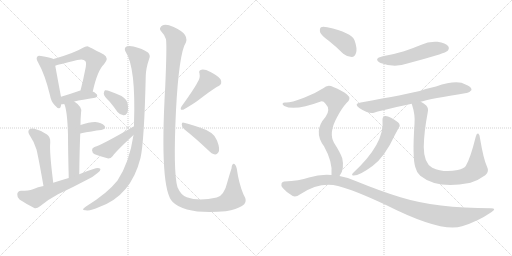
t = 0.00 s
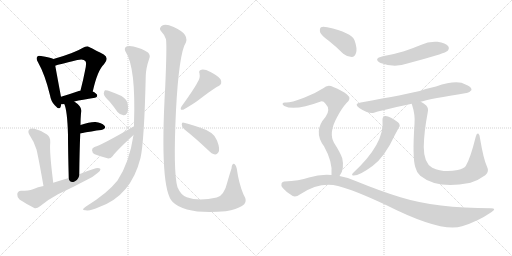
t = 3.02 s
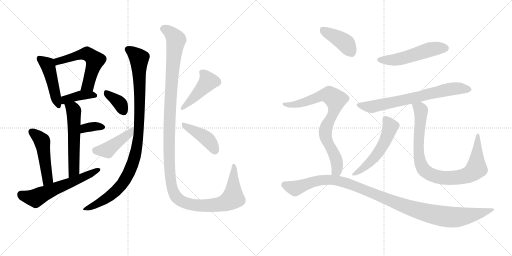
t = 6.03 s
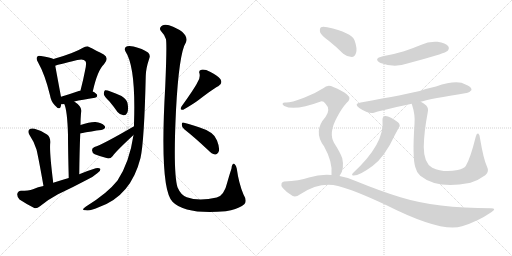
t = 9.05 s
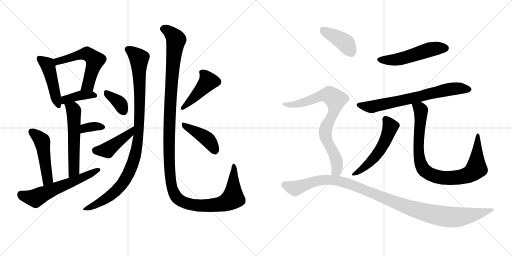
t = 12.06 s
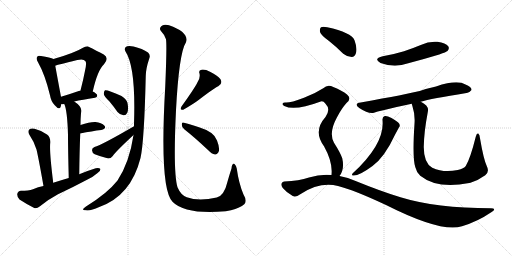
t = 15.08 s

The animated SVG that drew these frames (rendered in a browser with its animation timeline set to each time). Animation: 20 CSS @keyframes rules; one cycle of 15.08 s.

<svg version="1.1" viewBox="0 0 2048 1024" xmlns="http://www.w3.org/2000/svg">
  <g stroke="lightgray" stroke-dasharray="1,1" stroke-width="1" transform="scale(4, 4)">
    <line x1="0" y1="0" x2="256" y2="256"></line>
    <line x1="256" y1="0" x2="0" y2="256"></line>
    <line x1="128" y1="0" x2="128" y2="256"></line>
    <line x1="0" y1="128" x2="256" y2="128"></line>
    <line x1="256" y1="0" x2="512" y2="256"></line>
    <line x1="512" y1="0" x2="256" y2="256"></line>
    <line x1="384" y1="0" x2="384" y2="256"></line>
    <line x1="256" y1="128" x2="512" y2="128"></line>
  </g>
<g transform="scale(1, -1) translate(0, -850)">
   <style type="text/css">
    @keyframes keyframes0 {
      from {
       stroke: black;
       stroke-dashoffset: 463;
       stroke-width: 128;
       }
       60% {
       animation-timing-function: step-end;
       stroke: black;
       stroke-dashoffset: 0;
       stroke-width: 128;
       }
       to {
       stroke: black;
       stroke-width: 1024;
       }
       }
       #make-me-a-hanzi-animation-0 {
         animation: keyframes0 0.626790s both;
         animation-delay: 0.000000s;
         animation-timing-function: linear;
       }
    @keyframes keyframes1 {
      from {
       stroke: black;
       stroke-dashoffset: 565;
       stroke-width: 128;
       }
       65% {
       animation-timing-function: step-end;
       stroke: black;
       stroke-dashoffset: 0;
       stroke-width: 128;
       }
       to {
       stroke: black;
       stroke-width: 1024;
       }
       }
       #make-me-a-hanzi-animation-1 {
         animation: keyframes1 0.709798s both;
         animation-delay: 0.626790s;
         animation-timing-function: linear;
       }
    @keyframes keyframes2 {
      from {
       stroke: black;
       stroke-dashoffset: 392;
       stroke-width: 128;
       }
       56% {
       animation-timing-function: step-end;
       stroke: black;
       stroke-dashoffset: 0;
       stroke-width: 128;
       }
       to {
       stroke: black;
       stroke-width: 1024;
       }
       }
       #make-me-a-hanzi-animation-2 {
         animation: keyframes2 0.569010s both;
         animation-delay: 1.336589s;
         animation-timing-function: linear;
       }
    @keyframes keyframes3 {
      from {
       stroke: black;
       stroke-dashoffset: 562;
       stroke-width: 128;
       }
       65% {
       animation-timing-function: step-end;
       stroke: black;
       stroke-dashoffset: 0;
       stroke-width: 128;
       }
       to {
       stroke: black;
       stroke-width: 1024;
       }
       }
       #make-me-a-hanzi-animation-3 {
         animation: keyframes3 0.707357s both;
         animation-delay: 1.905599s;
         animation-timing-function: linear;
       }
    @keyframes keyframes4 {
      from {
       stroke: black;
       stroke-dashoffset: 345;
       stroke-width: 128;
       }
       53% {
       animation-timing-function: step-end;
       stroke: black;
       stroke-dashoffset: 0;
       stroke-width: 128;
       }
       to {
       stroke: black;
       stroke-width: 1024;
       }
       }
       #make-me-a-hanzi-animation-4 {
         animation: keyframes4 0.530762s both;
         animation-delay: 2.612956s;
         animation-timing-function: linear;
       }
    @keyframes keyframes5 {
      from {
       stroke: black;
       stroke-dashoffset: 486;
       stroke-width: 128;
       }
       61% {
       animation-timing-function: step-end;
       stroke: black;
       stroke-dashoffset: 0;
       stroke-width: 128;
       }
       to {
       stroke: black;
       stroke-width: 1024;
       }
       }
       #make-me-a-hanzi-animation-5 {
         animation: keyframes5 0.645508s both;
         animation-delay: 3.143717s;
         animation-timing-function: linear;
       }
    @keyframes keyframes6 {
      from {
       stroke: black;
       stroke-dashoffset: 594;
       stroke-width: 128;
       }
       66% {
       animation-timing-function: step-end;
       stroke: black;
       stroke-dashoffset: 0;
       stroke-width: 128;
       }
       to {
       stroke: black;
       stroke-width: 1024;
       }
       }
       #make-me-a-hanzi-animation-6 {
         animation: keyframes6 0.733398s both;
         animation-delay: 3.789225s;
         animation-timing-function: linear;
       }
    @keyframes keyframes7 {
      from {
       stroke: black;
       stroke-dashoffset: 1013;
       stroke-width: 128;
       }
       77% {
       animation-timing-function: step-end;
       stroke: black;
       stroke-dashoffset: 0;
       stroke-width: 128;
       }
       to {
       stroke: black;
       stroke-width: 1024;
       }
       }
       #make-me-a-hanzi-animation-7 {
         animation: keyframes7 1.074382s both;
         animation-delay: 4.522624s;
         animation-timing-function: linear;
       }
    @keyframes keyframes8 {
      from {
       stroke: black;
       stroke-dashoffset: 364;
       stroke-width: 128;
       }
       54% {
       animation-timing-function: step-end;
       stroke: black;
       stroke-dashoffset: 0;
       stroke-width: 128;
       }
       to {
       stroke: black;
       stroke-width: 1024;
       }
       }
       #make-me-a-hanzi-animation-8 {
         animation: keyframes8 0.546224s both;
         animation-delay: 5.597005s;
         animation-timing-function: linear;
       }
    @keyframes keyframes9 {
      from {
       stroke: black;
       stroke-dashoffset: 428;
       stroke-width: 128;
       }
       58% {
       animation-timing-function: step-end;
       stroke: black;
       stroke-dashoffset: 0;
       stroke-width: 128;
       }
       to {
       stroke: black;
       stroke-width: 1024;
       }
       }
       #make-me-a-hanzi-animation-9 {
         animation: keyframes9 0.598307s both;
         animation-delay: 6.143229s;
         animation-timing-function: linear;
       }
    @keyframes keyframes10 {
      from {
       stroke: black;
       stroke-dashoffset: 1329;
       stroke-width: 128;
       }
       81% {
       animation-timing-function: step-end;
       stroke: black;
       stroke-dashoffset: 0;
       stroke-width: 128;
       }
       to {
       stroke: black;
       stroke-width: 1024;
       }
       }
       #make-me-a-hanzi-animation-10 {
         animation: keyframes10 1.331543s both;
         animation-delay: 6.741536s;
         animation-timing-function: linear;
       }
    @keyframes keyframes11 {
      from {
       stroke: black;
       stroke-dashoffset: 441;
       stroke-width: 128;
       }
       59% {
       animation-timing-function: step-end;
       stroke: black;
       stroke-dashoffset: 0;
       stroke-width: 128;
       }
       to {
       stroke: black;
       stroke-width: 1024;
       }
       }
       #make-me-a-hanzi-animation-11 {
         animation: keyframes11 0.608887s both;
         animation-delay: 8.073079s;
         animation-timing-function: linear;
       }
    @keyframes keyframes12 {
      from {
       stroke: black;
       stroke-dashoffset: 420;
       stroke-width: 128;
       }
       58% {
       animation-timing-function: step-end;
       stroke: black;
       stroke-dashoffset: 0;
       stroke-width: 128;
       }
       to {
       stroke: black;
       stroke-width: 1024;
       }
       }
       #make-me-a-hanzi-animation-12 {
         animation: keyframes12 0.591797s both;
         animation-delay: 8.681966s;
         animation-timing-function: linear;
       }
    @keyframes keyframes13 {
      from {
       stroke: black;
       stroke-dashoffset: 521;
       stroke-width: 128;
       }
       63% {
       animation-timing-function: step-end;
       stroke: black;
       stroke-dashoffset: 0;
       stroke-width: 128;
       }
       to {
       stroke: black;
       stroke-width: 1024;
       }
       }
       #make-me-a-hanzi-animation-13 {
         animation: keyframes13 0.673991s both;
         animation-delay: 9.273763s;
         animation-timing-function: linear;
       }
    @keyframes keyframes14 {
      from {
       stroke: black;
       stroke-dashoffset: 702;
       stroke-width: 128;
       }
       70% {
       animation-timing-function: step-end;
       stroke: black;
       stroke-dashoffset: 0;
       stroke-width: 128;
       }
       to {
       stroke: black;
       stroke-width: 1024;
       }
       }
       #make-me-a-hanzi-animation-14 {
         animation: keyframes14 0.821289s both;
         animation-delay: 9.947754s;
         animation-timing-function: linear;
       }
    @keyframes keyframes15 {
      from {
       stroke: black;
       stroke-dashoffset: 538;
       stroke-width: 128;
       }
       64% {
       animation-timing-function: step-end;
       stroke: black;
       stroke-dashoffset: 0;
       stroke-width: 128;
       }
       to {
       stroke: black;
       stroke-width: 1024;
       }
       }
       #make-me-a-hanzi-animation-15 {
         animation: keyframes15 0.687826s both;
         animation-delay: 10.769043s;
         animation-timing-function: linear;
       }
    @keyframes keyframes16 {
      from {
       stroke: black;
       stroke-dashoffset: 898;
       stroke-width: 128;
       }
       75% {
       animation-timing-function: step-end;
       stroke: black;
       stroke-dashoffset: 0;
       stroke-width: 128;
       }
       to {
       stroke: black;
       stroke-width: 1024;
       }
       }
       #make-me-a-hanzi-animation-16 {
         animation: keyframes16 0.980794s both;
         animation-delay: 11.456868s;
         animation-timing-function: linear;
       }
    @keyframes keyframes17 {
      from {
       stroke: black;
       stroke-dashoffset: 404;
       stroke-width: 128;
       }
       57% {
       animation-timing-function: step-end;
       stroke: black;
       stroke-dashoffset: 0;
       stroke-width: 128;
       }
       to {
       stroke: black;
       stroke-width: 1024;
       }
       }
       #make-me-a-hanzi-animation-17 {
         animation: keyframes17 0.578776s both;
         animation-delay: 12.437663s;
         animation-timing-function: linear;
       }
    @keyframes keyframes18 {
      from {
       stroke: black;
       stroke-dashoffset: 793;
       stroke-width: 128;
       }
       72% {
       animation-timing-function: step-end;
       stroke: black;
       stroke-dashoffset: 0;
       stroke-width: 128;
       }
       to {
       stroke: black;
       stroke-width: 1024;
       }
       }
       #make-me-a-hanzi-animation-18 {
         animation: keyframes18 0.895345s both;
         animation-delay: 13.016439s;
         animation-timing-function: linear;
       }
    @keyframes keyframes19 {
      from {
       stroke: black;
       stroke-dashoffset: 1121;
       stroke-width: 128;
       }
       78% {
       animation-timing-function: step-end;
       stroke: black;
       stroke-dashoffset: 0;
       stroke-width: 128;
       }
       to {
       stroke: black;
       stroke-width: 1024;
       }
       }
       #make-me-a-hanzi-animation-19 {
         animation: keyframes19 1.162272s both;
         animation-delay: 13.911784s;
         animation-timing-function: linear;
       }
</style>
<path d="M 214 614 Q 202 620 164 626 Q 152 629 149 623 Q 143 616 152 601 Q 180 552 200 469 Q 204 444 219 429 Q 238 407 243 424 Q 244 428 245 433 L 244 463 Q 231 532 221 587 C 216 613 216 613 214 614 Z" fill="lightgray"></path> 
<path d="M 371 484 Q 390 569 416 593 Q 438 618 415 632 Q 352 665 350 665 Q 340 665 332 659 Q 298 638 214 614 C 185 606 192 578 221 587 Q 227 590 309 610 Q 334 616 341 606 Q 348 600 340 567 Q 333 530 322 488 C 315 459 364 455 371 484 Z" fill="lightgray"></path> 
<path d="M 297 444 Q 328 451 380 459 Q 389 460 389 468 Q 389 475 371 484 L 322 488 L 321 488 Q 278 473 244 463 C 215 454 215 432 245 433 Q 249 433 257 434 L 297 444 Z" fill="lightgray"></path> 
<path d="M 317 153 Q 318 243 321 316 L 322 350 Q 322 374 324 397 Q 333 421 297 444 C 272 461 246 462 257 434 Q 269 410 272 311 Q 272 250 275 138 C 276 108 317 123 317 153 Z" fill="lightgray"></path> 
<path d="M 321 316 Q 369 326 405 330 Q 427 336 418 347 Q 406 360 382 362 Q 360 363 322 350 C 294 340 292 310 321 316 Z" fill="lightgray"></path> 
<path d="M 213 119 Q 197 245 201 280 Q 202 302 188 312 Q 166 328 138 335 Q 125 339 117 332 Q 110 325 117 312 Q 136 284 146 252 Q 153 224 174 106 C 179 76 217 89 213 119 Z" fill="lightgray"></path> 
<path d="M 174 106 Q 152 102 132 93 Q 114 87 84 87 Q 71 86 69 74 Q 68 61 78 52 Q 102 36 137 18 Q 147 15 160 25 Q 194 53 232 73 Q 292 101 350 132 Q 372 142 389 157 Q 402 164 402 174 Q 396 180 383 177 Q 350 167 317 153 L 275 138 Q 244 129 213 119 L 174 106 Z" fill="lightgray"></path> 
<path d="M 534 310 Q 518 201 470 128 Q 430 77 344 24 Q 332 17 332 12 Q 333 8 344 9 Q 360 5 397 22 Q 524 67 562 218 Q 577 284 583 546 Q 583 574 597 616 Q 603 629 592 640 Q 570 656 534 664 Q 510 668 503 662 Q 496 655 502 644 Q 544 581 536 354 Q 536 351 536 345 L 534 310 Z" fill="lightgray"></path> 
<path d="M 438 444 Q 454 425 470 402 Q 480 390 494 389 Q 504 388 509 399 Q 515 411 510 438 Q 507 453 486 466 Q 431 491 420 489 Q 416 486 415 475 Q 416 465 438 444 Z" fill="lightgray"></path> 
<path d="M 536 345 Q 407 270 378 262 Q 368 258 368 249 Q 369 237 379 233 Q 401 224 433 216 Q 443 216 451 226 Q 461 242 534 310 C 556 330 562 360 536 345 Z" fill="lightgray"></path> 
<path d="M 977 33 Q 990 46 974 72 Q 955 117 947 176 Q 946 186 938 194 Q 928 198 926 176 Q 919 155 909 120 Q 897 68 867 60 Q 795 44 747 61 Q 723 70 710 101 Q 692 162 704 409 Q 716 638 744 681 Q 757 721 676 749 Q 673 750 671 750 Q 652 754 645 745 Q 636 736 643 727 Q 656 714 664 693 Q 668 666 661 505 Q 637 91 691 42 Q 742 -9 903 5 Q 913 8 924 9 Q 961 19 977 33 Z" fill="lightgray"></path> 
<path d="M 789 519 Q 777 495 726 424 Q 717 408 733 411 Q 775 435 797 452 Q 857 498 873 505 Q 892 515 882 533 Q 869 549 842 562 Q 818 574 806 571 Q 793 568 798 556 Q 802 537 789 519 Z" fill="lightgray"></path> 
<path d="M 737 333 Q 780 299 832 250 Q 847 234 860 232 Q 867 231 873 240 Q 882 252 868 288 Q 858 322 796 341 Q 757 354 736 359 Q 727 363 727 352 Q 727 340 737 333 Z" fill="lightgray"></path> 
<path d="M 1531 625 Q 1491 615 1522 598 Q 1579 577 1633 597 Q 1694 613 1757 632 Q 1785 642 1790 646 Q 1799 656 1793 665 Q 1783 678 1750 683 Q 1716 686 1683 670 Q 1652 657 1616 645 Q 1577 633 1531 625 Z" fill="lightgray"></path> 
<path d="M 1683 443 Q 1722 455 1866 478 Q 1876 477 1886 490 Q 1887 503 1862 512 Q 1829 533 1744 504 Q 1711 497 1679 486 Q 1631 474 1443 440 Q 1413 436 1437 418 Q 1473 394 1496 399 Q 1511 406 1647 435 L 1683 443 Z" fill="lightgray"></path> 
<path d="M 1530 370 Q 1540 276 1411 157 Q 1405 150 1411 148 Q 1433 144 1490 186 Q 1539 222 1580 311 Q 1587 324 1595 339 Q 1602 346 1597 355 Q 1591 364 1566 378 Q 1547 388 1539 386 Q 1529 382 1530 370 Z" fill="lightgray"></path> 
<path d="M 1947 186 Q 1934 214 1920 297 Q 1919 312 1913 316 Q 1907 319 1903 303 Q 1881 215 1863 186 Q 1856 176 1831 170 Q 1774 158 1729 179 Q 1695 198 1695 262 Q 1696 322 1711 401 Q 1715 417 1705 428 Q 1696 437 1683 443 C 1658 459 1639 464 1647 435 Q 1647 432 1649 428 Q 1661 391 1658 355 Q 1649 220 1661 182 Q 1665 163 1681 147 Q 1750 92 1877 118 Q 1878 119 1882 119 Q 1912 128 1941 149 Q 1959 162 1947 186 Z" fill="lightgray"></path> 
<path d="M 1316 686 Q 1344 664 1373 635 Q 1389 622 1407 622 Q 1419 623 1424 638 Q 1430 656 1418 689 Q 1406 720 1309 741 Q 1291 745 1284 741 Q 1278 737 1280 722 Q 1284 709 1316 686 Z" fill="lightgray"></path> 
<path d="M 1358 146 Q 1379 173 1369 217 Q 1362 238 1336 279 Q 1314 318 1347 379 Q 1366 416 1386 438 Q 1408 456 1388 472 Q 1369 488 1333 502 Q 1311 515 1293 497 Q 1259 475 1216 459 Q 1158 437 1140 440 Q 1133 440 1130 435 Q 1129 431 1137 426 Q 1179 405 1283 444 Q 1293 447 1302 435 Q 1324 413 1302 382 Q 1251 325 1296 265 Q 1332 201 1326 150 C 1325 120 1343 120 1358 146 Z" fill="lightgray"></path> 
<path d="M 1326 150 Q 1281 154 1236 140 Q 1197 127 1137 124 Q 1130 124 1126 116 Q 1123 109 1131 98 Q 1147 79 1171 66 Q 1183 60 1201 73 Q 1279 124 1352 106 Q 1416 90 1544 30 Q 1766 -82 1848 -55 Q 1911 -36 1965 1 Q 1989 16 1964 17 Q 1745 17 1602 61 Q 1523 85 1425 125 Q 1391 141 1358 146 L 1326 150 Z" fill="lightgray"></path> 
      <clipPath id="make-me-a-hanzi-clip-0">
      <path d="M 214 614 Q 202 620 164 626 Q 152 629 149 623 Q 143 616 152 601 Q 180 552 200 469 Q 204 444 219 429 Q 238 407 243 424 Q 244 428 245 433 L 244 463 Q 231 532 221 587 C 216 613 216 613 214 614 Z" fill="lightgray"></path>
      </clipPath>
      <path clip-path="url(#make-me-a-hanzi-clip-0)" d="M 158 616 L 192 587 L 231 429 " fill="none" id="make-me-a-hanzi-animation-0" stroke-dasharray="335 670" stroke-linecap="round"></path>

      <clipPath id="make-me-a-hanzi-clip-1">
      <path d="M 371 484 Q 390 569 416 593 Q 438 618 415 632 Q 352 665 350 665 Q 340 665 332 659 Q 298 638 214 614 C 185 606 192 578 221 587 Q 227 590 309 610 Q 334 616 341 606 Q 348 600 340 567 Q 333 530 322 488 C 315 459 364 455 371 484 Z" fill="lightgray"></path>
      </clipPath>
      <path clip-path="url(#make-me-a-hanzi-clip-1)" d="M 221 594 L 231 605 L 326 633 L 347 636 L 369 621 L 380 609 L 379 601 L 352 509 L 329 494 " fill="none" id="make-me-a-hanzi-animation-1" stroke-dasharray="437 874" stroke-linecap="round"></path>

      <clipPath id="make-me-a-hanzi-clip-2">
      <path d="M 297 444 Q 328 451 380 459 Q 389 460 389 468 Q 389 475 371 484 L 322 488 L 321 488 Q 278 473 244 463 C 215 454 215 432 245 433 Q 249 433 257 434 L 297 444 Z" fill="lightgray"></path>
      </clipPath>
      <path clip-path="url(#make-me-a-hanzi-clip-2)" d="M 250 441 L 266 454 L 320 468 L 380 468 " fill="none" id="make-me-a-hanzi-animation-2" stroke-dasharray="264 528" stroke-linecap="round"></path>

      <clipPath id="make-me-a-hanzi-clip-3">
      <path d="M 317 153 Q 318 243 321 316 L 322 350 Q 322 374 324 397 Q 333 421 297 444 C 272 461 246 462 257 434 Q 269 410 272 311 Q 272 250 275 138 C 276 108 317 123 317 153 Z" fill="lightgray"></path>
      </clipPath>
      <path clip-path="url(#make-me-a-hanzi-clip-3)" d="M 264 433 L 291 414 L 296 391 L 296 177 L 291 159 L 279 148 " fill="none" id="make-me-a-hanzi-animation-3" stroke-dasharray="434 868" stroke-linecap="round"></path>

      <clipPath id="make-me-a-hanzi-clip-4">
      <path d="M 321 316 Q 369 326 405 330 Q 427 336 418 347 Q 406 360 382 362 Q 360 363 322 350 C 294 340 292 310 321 316 Z" fill="lightgray"></path>
      </clipPath>
      <path clip-path="url(#make-me-a-hanzi-clip-4)" d="M 328 321 L 334 333 L 352 341 L 408 341 " fill="none" id="make-me-a-hanzi-animation-4" stroke-dasharray="217 434" stroke-linecap="round"></path>

      <clipPath id="make-me-a-hanzi-clip-5">
      <path d="M 213 119 Q 197 245 201 280 Q 202 302 188 312 Q 166 328 138 335 Q 125 339 117 332 Q 110 325 117 312 Q 136 284 146 252 Q 153 224 174 106 C 179 76 217 89 213 119 Z" fill="lightgray"></path>
      </clipPath>
      <path clip-path="url(#make-me-a-hanzi-clip-5)" d="M 127 323 L 165 290 L 170 279 L 191 134 L 177 118 " fill="none" id="make-me-a-hanzi-animation-5" stroke-dasharray="358 716" stroke-linecap="round"></path>

      <clipPath id="make-me-a-hanzi-clip-6">
      <path d="M 174 106 Q 152 102 132 93 Q 114 87 84 87 Q 71 86 69 74 Q 68 61 78 52 Q 102 36 137 18 Q 147 15 160 25 Q 194 53 232 73 Q 292 101 350 132 Q 372 142 389 157 Q 402 164 402 174 Q 396 180 383 177 Q 350 167 317 153 L 275 138 Q 244 129 213 119 L 174 106 Z" fill="lightgray"></path>
      </clipPath>
      <path clip-path="url(#make-me-a-hanzi-clip-6)" d="M 84 72 L 142 57 L 396 171 " fill="none" id="make-me-a-hanzi-animation-6" stroke-dasharray="466 932" stroke-linecap="round"></path>

      <clipPath id="make-me-a-hanzi-clip-7">
      <path d="M 534 310 Q 518 201 470 128 Q 430 77 344 24 Q 332 17 332 12 Q 333 8 344 9 Q 360 5 397 22 Q 524 67 562 218 Q 577 284 583 546 Q 583 574 597 616 Q 603 629 592 640 Q 570 656 534 664 Q 510 668 503 662 Q 496 655 502 644 Q 544 581 536 354 Q 536 351 536 345 L 534 310 Z" fill="lightgray"></path>
      </clipPath>
      <path clip-path="url(#make-me-a-hanzi-clip-7)" d="M 512 653 L 548 626 L 556 616 L 557 601 L 556 334 L 540 226 L 508 143 L 475 98 L 423 54 L 338 12 " fill="none" id="make-me-a-hanzi-animation-7" stroke-dasharray="885 1770" stroke-linecap="round"></path>

      <clipPath id="make-me-a-hanzi-clip-8">
      <path d="M 438 444 Q 454 425 470 402 Q 480 390 494 389 Q 504 388 509 399 Q 515 411 510 438 Q 507 453 486 466 Q 431 491 420 489 Q 416 486 415 475 Q 416 465 438 444 Z" fill="lightgray"></path>
      </clipPath>
      <path clip-path="url(#make-me-a-hanzi-clip-8)" d="M 423 480 L 476 440 L 495 403 " fill="none" id="make-me-a-hanzi-animation-8" stroke-dasharray="236 472" stroke-linecap="round"></path>

      <clipPath id="make-me-a-hanzi-clip-9">
      <path d="M 536 345 Q 407 270 378 262 Q 368 258 368 249 Q 369 237 379 233 Q 401 224 433 216 Q 443 216 451 226 Q 461 242 534 310 C 556 330 562 360 536 345 Z" fill="lightgray"></path>
      </clipPath>
      <path clip-path="url(#make-me-a-hanzi-clip-9)" d="M 382 249 L 428 250 L 519 317 L 525 328 " fill="none" id="make-me-a-hanzi-animation-9" stroke-dasharray="300 600" stroke-linecap="round"></path>

      <clipPath id="make-me-a-hanzi-clip-10">
      <path d="M 977 33 Q 990 46 974 72 Q 955 117 947 176 Q 946 186 938 194 Q 928 198 926 176 Q 919 155 909 120 Q 897 68 867 60 Q 795 44 747 61 Q 723 70 710 101 Q 692 162 704 409 Q 716 638 744 681 Q 757 721 676 749 Q 673 750 671 750 Q 652 754 645 745 Q 636 736 643 727 Q 656 714 664 693 Q 668 666 661 505 Q 637 91 691 42 Q 742 -9 903 5 Q 913 8 924 9 Q 961 19 977 33 Z" fill="lightgray"></path>
      </clipPath>
      <path clip-path="url(#make-me-a-hanzi-clip-10)" d="M 652 735 L 678 723 L 704 691 L 687 542 L 676 337 L 681 141 L 697 75 L 724 46 L 781 29 L 869 30 L 913 45 L 933 63 L 936 186 " fill="none" id="make-me-a-hanzi-animation-10" stroke-dasharray="1201 2402" stroke-linecap="round"></path>

      <clipPath id="make-me-a-hanzi-clip-11">
      <path d="M 789 519 Q 777 495 726 424 Q 717 408 733 411 Q 775 435 797 452 Q 857 498 873 505 Q 892 515 882 533 Q 869 549 842 562 Q 818 574 806 571 Q 793 568 798 556 Q 802 537 789 519 Z" fill="lightgray"></path>
      </clipPath>
      <path clip-path="url(#make-me-a-hanzi-clip-11)" d="M 806 561 L 825 542 L 831 522 L 737 422 " fill="none" id="make-me-a-hanzi-animation-11" stroke-dasharray="313 626" stroke-linecap="round"></path>

      <clipPath id="make-me-a-hanzi-clip-12">
      <path d="M 737 333 Q 780 299 832 250 Q 847 234 860 232 Q 867 231 873 240 Q 882 252 868 288 Q 858 322 796 341 Q 757 354 736 359 Q 727 363 727 352 Q 727 340 737 333 Z" fill="lightgray"></path>
      </clipPath>
      <path clip-path="url(#make-me-a-hanzi-clip-12)" d="M 737 349 L 823 298 L 840 282 L 860 247 " fill="none" id="make-me-a-hanzi-animation-12" stroke-dasharray="292 584" stroke-linecap="round"></path>

      <clipPath id="make-me-a-hanzi-clip-13">
      <path d="M 1531 625 Q 1491 615 1522 598 Q 1579 577 1633 597 Q 1694 613 1757 632 Q 1785 642 1790 646 Q 1799 656 1793 665 Q 1783 678 1750 683 Q 1716 686 1683 670 Q 1652 657 1616 645 Q 1577 633 1531 625 Z" fill="lightgray"></path>
      </clipPath>
      <path clip-path="url(#make-me-a-hanzi-clip-13)" d="M 1523 613 L 1578 610 L 1722 653 L 1781 657 " fill="none" id="make-me-a-hanzi-animation-13" stroke-dasharray="393 786" stroke-linecap="round"></path>

      <clipPath id="make-me-a-hanzi-clip-14">
      <path d="M 1683 443 Q 1722 455 1866 478 Q 1876 477 1886 490 Q 1887 503 1862 512 Q 1829 533 1744 504 Q 1711 497 1679 486 Q 1631 474 1443 440 Q 1413 436 1437 418 Q 1473 394 1496 399 Q 1511 406 1647 435 L 1683 443 Z" fill="lightgray"></path>
      </clipPath>
      <path clip-path="url(#make-me-a-hanzi-clip-14)" d="M 1438 430 L 1488 423 L 1630 451 L 1797 493 L 1842 497 L 1875 491 " fill="none" id="make-me-a-hanzi-animation-14" stroke-dasharray="574 1148" stroke-linecap="round"></path>

      <clipPath id="make-me-a-hanzi-clip-15">
      <path d="M 1530 370 Q 1540 276 1411 157 Q 1405 150 1411 148 Q 1433 144 1490 186 Q 1539 222 1580 311 Q 1587 324 1595 339 Q 1602 346 1597 355 Q 1591 364 1566 378 Q 1547 388 1539 386 Q 1529 382 1530 370 Z" fill="lightgray"></path>
      </clipPath>
      <path clip-path="url(#make-me-a-hanzi-clip-15)" d="M 1543 373 L 1562 344 L 1529 266 L 1507 231 L 1472 193 L 1415 153 " fill="none" id="make-me-a-hanzi-animation-15" stroke-dasharray="410 820" stroke-linecap="round"></path>

      <clipPath id="make-me-a-hanzi-clip-16">
      <path d="M 1947 186 Q 1934 214 1920 297 Q 1919 312 1913 316 Q 1907 319 1903 303 Q 1881 215 1863 186 Q 1856 176 1831 170 Q 1774 158 1729 179 Q 1695 198 1695 262 Q 1696 322 1711 401 Q 1715 417 1705 428 Q 1696 437 1683 443 C 1658 459 1639 464 1647 435 Q 1647 432 1649 428 Q 1661 391 1658 355 Q 1649 220 1661 182 Q 1665 163 1681 147 Q 1750 92 1877 118 Q 1878 119 1882 119 Q 1912 128 1941 149 Q 1959 162 1947 186 Z" fill="lightgray"></path>
      </clipPath>
      <path clip-path="url(#make-me-a-hanzi-clip-16)" d="M 1654 433 L 1683 409 L 1674 279 L 1677 218 L 1691 177 L 1721 153 L 1769 139 L 1812 138 L 1865 148 L 1895 165 L 1906 176 L 1912 310 " fill="none" id="make-me-a-hanzi-animation-16" stroke-dasharray="770 1540" stroke-linecap="round"></path>

      <clipPath id="make-me-a-hanzi-clip-17">
      <path d="M 1316 686 Q 1344 664 1373 635 Q 1389 622 1407 622 Q 1419 623 1424 638 Q 1430 656 1418 689 Q 1406 720 1309 741 Q 1291 745 1284 741 Q 1278 737 1280 722 Q 1284 709 1316 686 Z" fill="lightgray"></path>
      </clipPath>
      <path clip-path="url(#make-me-a-hanzi-clip-17)" d="M 1291 732 L 1381 678 L 1404 642 " fill="none" id="make-me-a-hanzi-animation-17" stroke-dasharray="276 552" stroke-linecap="round"></path>

      <clipPath id="make-me-a-hanzi-clip-18">
      <path d="M 1358 146 Q 1379 173 1369 217 Q 1362 238 1336 279 Q 1314 318 1347 379 Q 1366 416 1386 438 Q 1408 456 1388 472 Q 1369 488 1333 502 Q 1311 515 1293 497 Q 1259 475 1216 459 Q 1158 437 1140 440 Q 1133 440 1130 435 Q 1129 431 1137 426 Q 1179 405 1283 444 Q 1293 447 1302 435 Q 1324 413 1302 382 Q 1251 325 1296 265 Q 1332 201 1326 150 C 1325 120 1343 120 1358 146 Z" fill="lightgray"></path>
      </clipPath>
      <path clip-path="url(#make-me-a-hanzi-clip-18)" d="M 1137 433 L 1163 430 L 1200 436 L 1302 470 L 1317 470 L 1342 451 L 1338 412 L 1307 349 L 1301 318 L 1309 284 L 1345 213 L 1347 168 L 1332 156 " fill="none" id="make-me-a-hanzi-animation-18" stroke-dasharray="665 1330" stroke-linecap="round"></path>

      <clipPath id="make-me-a-hanzi-clip-19">
      <path d="M 1326 150 Q 1281 154 1236 140 Q 1197 127 1137 124 Q 1130 124 1126 116 Q 1123 109 1131 98 Q 1147 79 1171 66 Q 1183 60 1201 73 Q 1279 124 1352 106 Q 1416 90 1544 30 Q 1766 -82 1848 -55 Q 1911 -36 1965 1 Q 1989 16 1964 17 Q 1745 17 1602 61 Q 1523 85 1425 125 Q 1391 141 1358 146 L 1326 150 Z" fill="lightgray"></path>
      </clipPath>
      <path clip-path="url(#make-me-a-hanzi-clip-19)" d="M 1138 112 L 1181 97 L 1276 128 L 1340 129 L 1398 114 L 1649 15 L 1786 -17 L 1844 -17 L 1968 9 " fill="none" id="make-me-a-hanzi-animation-19" stroke-dasharray="993 1986" stroke-linecap="round"></path>

</g>
</svg>
